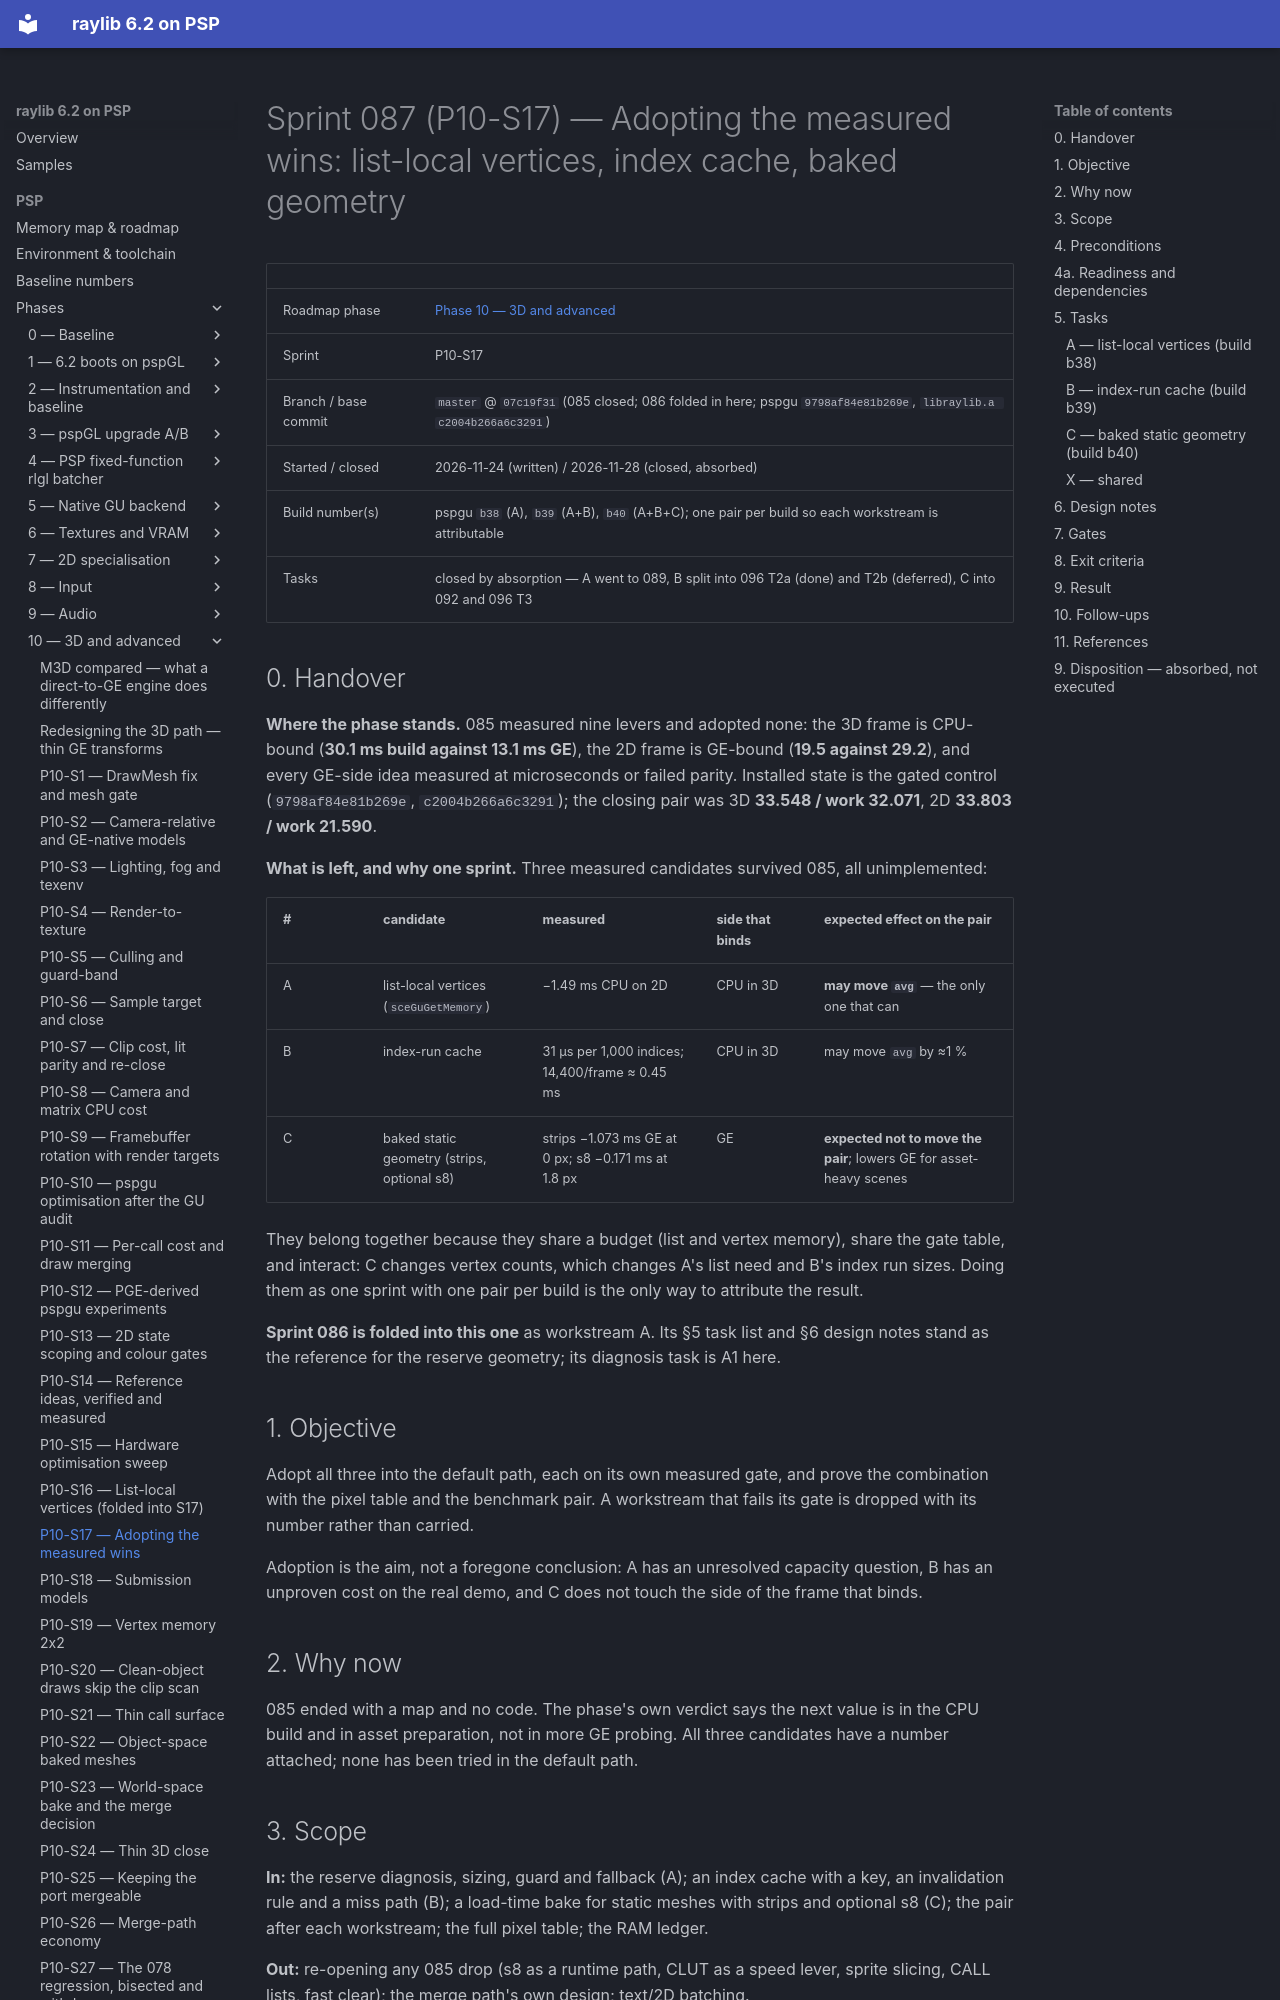

repository: nikmes/raylib · page: psp/sprints/087-phase10-adopt-measured-wins/index.html · generator: mkdocs

# Sprint 087 (P10-S17) — Adopting the measured wins: list-local vertices, index cache, baked geometry

| | |
|---|---|
| Roadmap phase | [Phase 10 — 3D and advanced](../phases/10-3d-advanced/index.md) |
| Sprint | P10-S17 |
| Branch / base commit | `master` @ `07c19f31` (085 closed; 086 folded in here; pspgu `9798af84e81b269e`, `libraylib.a c2004b266a6c3291`) |
| Started / closed | 2026-11-24 (written) / 2026-11-28 (closed, absorbed) |
| Build number(s) | pspgu `b38` (A), `b39` (A+B), `b40` (A+B+C); one pair per build so each workstream is attributable |
| Tasks | closed by absorption — A went to 089, B split into 096 T2a (done) and T2b (deferred), C into 092 and 096 T3 |

## 0. Handover

**Where the phase stands.** 085 measured nine levers and adopted none: the 3D frame is CPU-bound (**30.1 ms build
against 13.1 ms GE**), the 2D frame is GE-bound (**19.5 against 29.2**), and every GE-side idea measured at
microseconds or failed parity. Installed state is the gated control (`9798af84e81b269e`, `c2004b266a6c3291`); the
closing pair was 3D **33.548 / work 32.071**, 2D **33.803 / work 21.590**.

**What is left, and why one sprint.** Three measured candidates survived 085, all unimplemented:

| # | candidate | measured | side that binds | expected effect on the pair |
|---|---|---|---|---|
| A | list-local vertices (`sceGuGetMemory`) | −1.49 ms CPU on 2D | CPU in 3D | **may move `avg`** — the only one that can |
| B | index-run cache | 31 µs per 1,000 indices; 14,400/frame ≈ 0.45 ms | CPU in 3D | may move `avg` by ≈1 % |
| C | baked static geometry (strips, optional s8) | strips −1.073 ms GE at 0 px; s8 −0.171 ms at 1.8 px | GE | **expected not to move the pair**; lowers GE for asset-heavy scenes |

They belong together because they share a budget (list and vertex memory), share the gate table, and interact: C
changes vertex counts, which changes A's list need and B's index run sizes. Doing them as one sprint with one pair
per build is the only way to attribute the result.

**Sprint 086 is folded into this one** as workstream A. Its §5 task list and §6 design notes stand as the reference
for the reserve geometry; its diagnosis task is A1 here.

## 1. Objective

Adopt all three into the default path, each on its own measured gate, and prove the combination with the pixel table
and the benchmark pair. A workstream that fails its gate is dropped with its number rather than carried.

Adoption is the aim, not a foregone conclusion: A has an unresolved capacity question, B has an unproven cost on the
real demo, and C does not touch the side of the frame that binds.

## 2. Why now

085 ended with a map and no code. The phase's own verdict says the next value is in the CPU build and in asset
preparation, not in more GE probing. All three candidates have a number attached; none has been tried in the default
path.

## 3. Scope

**In:** the reserve diagnosis, sizing, guard and fallback (A); an index cache with a key, an invalidation rule and a
miss path (B); a load-time bake for static meshes with strips and optional s8 (C); the pair after each workstream;
the full pixel table; the RAM ledger.

**Out:** re-opening any 085 drop (s8 as a runtime path, CLUT as a speed lever, sprite slicing, CALL lists, fast
clear); the merge path's own design; text/2D batching.

## 4. Preconditions

- [x] 085 closed; driver and library hashes verified
- [x] the list-local flag, allocator and writeback no-op exist and compile out (`PSPGU_LIST_VERTICES=0`)
- [x] PSPLink available for the session
- [ ] the §0 control pair re-read before A's A/B
- [ ] A1's diagnosis exists before any reserve budget changes
